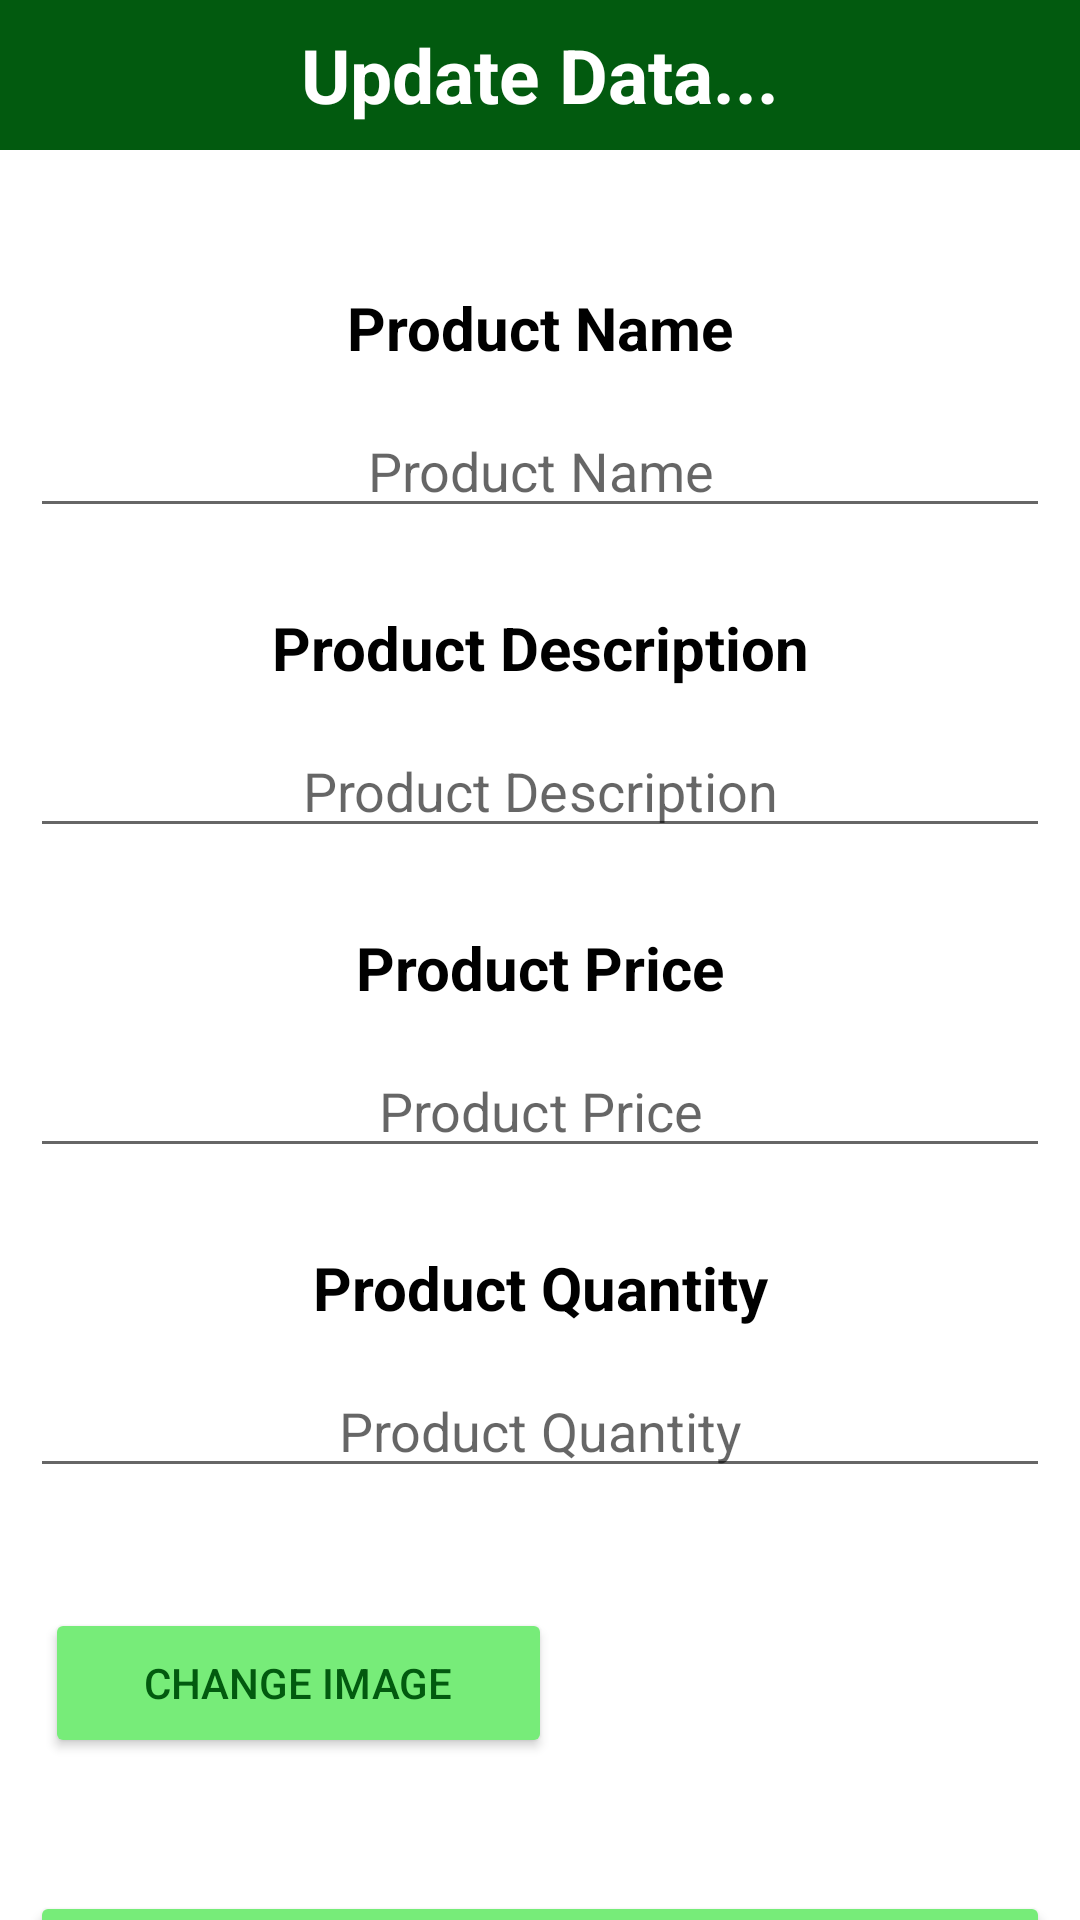

Reconstruct the res/layout file that produces this screen, plus the resources it refers to.
<!-- AndroidManifest.xml: application theme Theme.Greenrise_SGP -->
<!-- res/layout/plantupdate.xml -->
<?xml version="1.0" encoding="utf-8"?>
<RelativeLayout xmlns:android="http://schemas.android.com/apk/res/android"
    xmlns:app="http://schemas.android.com/apk/res-auto"
    xmlns:tools="http://schemas.android.com/tools"
    android:layout_width="match_parent"
    android:layout_height="match_parent">

    <TextView
        android:id="@+id/textView7"
        android:layout_width="match_parent"
        android:layout_height="50dp"
        android:layout_marginBottom="64dp"
        android:background="@color/green"
        android:gravity="center"
        android:text="Update Data..."
        android:textColor="@color/white"
        android:textSize="25dp"
        android:textStyle="bold" />


    <Button
        android:id="@+id/update"
        android:layout_width="match_parent"
        android:layout_height="55dp"
        android:layout_below="@id/upimage"
        android:layout_marginStart="10dp"
        android:layout_marginTop="-10dp"
        android:layout_marginEnd="10dp"
        android:layout_marginBottom="10dp"
        android:backgroundTint="#77EC79"
        android:text="update product"
        android:textColor="#025A0F"
        app:cornerRadius="10dp"
        tools:layout_editor_absoluteX="48dp"
        tools:layout_editor_absoluteY="554dp" />

    <Button
        android:id="@+id/uploadupimg"
        android:layout_width="169dp"
        android:layout_height="50dp"
        android:layout_below="@id/upquantity"
        android:layout_marginStart="15dp"
        android:layout_marginTop="30dp"
        android:layout_marginEnd="10dp"
        android:layout_marginBottom="10dp"
        android:backgroundTint="#77EC79"
        android:text="Change Image"
        android:textColor="#025A0F"
        app:cornerRadius="10dp"
        tools:layout_editor_absoluteX="57dp"
        tools:layout_editor_absoluteY="439dp" />

    <TextView
        android:id="@+id/nameup"
        android:layout_width="match_parent"
        android:layout_height="50dp"
        android:layout_below="@id/textView7"
        android:layout_marginStart="10dp"
        android:layout_marginTop="-30dp"
        android:layout_marginEnd="10dp"
        android:layout_marginBottom="10dp"
        android:gravity="center"
        android:text="Product Name"
        android:textColor="@color/black"
        android:textSize="20dp"
        android:textStyle="bold" />

    <EditText
        android:id="@+id/upname"
        android:layout_width="match_parent"
        android:layout_height="wrap_content"
        android:layout_below="@id/nameup"
        android:layout_marginStart="10dp"
        android:layout_marginTop="-10dp"
        android:layout_marginEnd="10dp"
        android:layout_marginBottom="10dp"
        android:ems="10"
        android:gravity="center"
        android:hint="Product Name"
        android:inputType="textPersonName"
        tools:layout_editor_absoluteX="101dp"
        tools:layout_editor_absoluteY="123dp" />

    <TextView
        android:id="@+id/aboutup"
        android:layout_width="match_parent"
        android:layout_height="50dp"
        android:layout_below="@id/upname"
        android:layout_marginStart="10dp"
        android:layout_marginTop="5dp"
        android:layout_marginEnd="10dp"
        android:layout_marginBottom="10dp"
        android:gravity="center"
        android:text="Product Description"
        android:textColor="@color/black"
        android:textSize="20dp"
        android:textStyle="bold" />

    <EditText
        android:id="@+id/upabout"
        android:layout_width="match_parent"
        android:layout_height="wrap_content"
        android:ems="10"
        android:layout_marginStart="10dp"
        android:layout_marginTop="-10dp"
        android:layout_marginEnd="10dp"
        android:layout_marginBottom="10dp"
        android:layout_below="@id/aboutup"
        android:gravity="center"
        android:hint="Product Description"
        android:inputType="textPersonName"
        tools:layout_editor_absoluteX="101dp"
        tools:layout_editor_absoluteY="189dp" />

    <TextView
        android:id="@+id/priceup"
        android:layout_width="match_parent"
        android:layout_height="50dp"
        android:layout_below="@id/upabout"
        android:layout_marginStart="10dp"
        android:layout_marginTop="5dp"
        android:layout_marginEnd="10dp"
        android:layout_marginBottom="10dp"
        android:gravity="center"
        android:text="Product Price"
        android:textColor="@color/black"
        android:textSize="20dp"
        android:textStyle="bold" />

    <EditText
        android:id="@+id/upprice"
        android:layout_width="match_parent"
        android:layout_height="wrap_content"
        android:layout_below="@id/priceup"
        android:layout_marginStart="10dp"
        android:layout_marginTop="-10dp"
        android:layout_marginEnd="10dp"
        android:layout_marginBottom="10dp"
        android:ems="10"
        android:gravity="center"
        android:hint="Product Price"
        android:inputType="number"
        tools:layout_editor_absoluteX="101dp"
        tools:layout_editor_absoluteY="256dp" />

    <TextView
        android:id="@+id/quantup"
        android:layout_width="match_parent"
        android:layout_height="50dp"
        android:layout_below="@id/upprice"
        android:layout_marginStart="10dp"
        android:layout_marginTop="5dp"
        android:layout_marginEnd="10dp"
        android:layout_marginBottom="10dp"
        android:gravity="center"
        android:text="Product Quantity"
        android:textColor="@color/black"
        android:textSize="20dp"
        android:textStyle="bold" />

    <EditText
        android:id="@+id/upquantity"
        android:layout_width="match_parent"
        android:layout_height="wrap_content"
        android:ems="10"
        android:layout_marginStart="10dp"
        android:layout_marginTop="-10dp"
        android:layout_marginEnd="10dp"
        android:layout_marginBottom="10dp"
        android:gravity="center"
        android:layout_below="@id/quantup"
        android:hint="Product Quantity"
        android:inputType="number"
        tools:layout_editor_absoluteX="101dp"
        tools:layout_editor_absoluteY="324dp" />

    <ImageView
        android:id="@+id/upimage"
        android:layout_width="117dp"
        android:layout_height="117dp"
        android:layout_below="@id/upquantity"
        android:layout_marginStart="25dp"
        android:layout_marginTop="10dp"
        android:layout_marginEnd="25dp"
        android:layout_marginBottom="25dp"
        android:layout_toRightOf="@id/uploadupimg"
        tools:layout_editor_absoluteX="272dp"
        tools:layout_editor_absoluteY="417dp" />

</RelativeLayout>
<!-- resources referenced by this layout -->
<resources>
  <color name="black">#FF000000</color>
  <color name="green">#025A0F</color>
  <color name="white">#FFFFFFFF</color>
  <style name="Theme.Greenrise_SGP" parent="Theme.MaterialComponents.DayNight.NoActionBar">
          
          <item name="colorPrimary">@color/purple_500</item>
          <item name="colorPrimaryVariant">@color/purple_700</item>
          <item name="colorOnPrimary">@color/white</item>
          
          <item name="colorSecondary">@color/teal_200</item>
          <item name="colorSecondaryVariant">@color/teal_700</item>
          <item name="colorOnSecondary">@color/black</item>
          
          <item name="android:statusBarColor" tools:targetApi="l">?attr/colorPrimaryVariant</item>
          
      </style>
  <color name="purple_500">#FF6200EE</color>
  <color name="purple_700">#FF3700B3</color>
  <color name="teal_200">#FF03DAC5</color>
  <color name="teal_700">#FF018786</color>
</resources>
